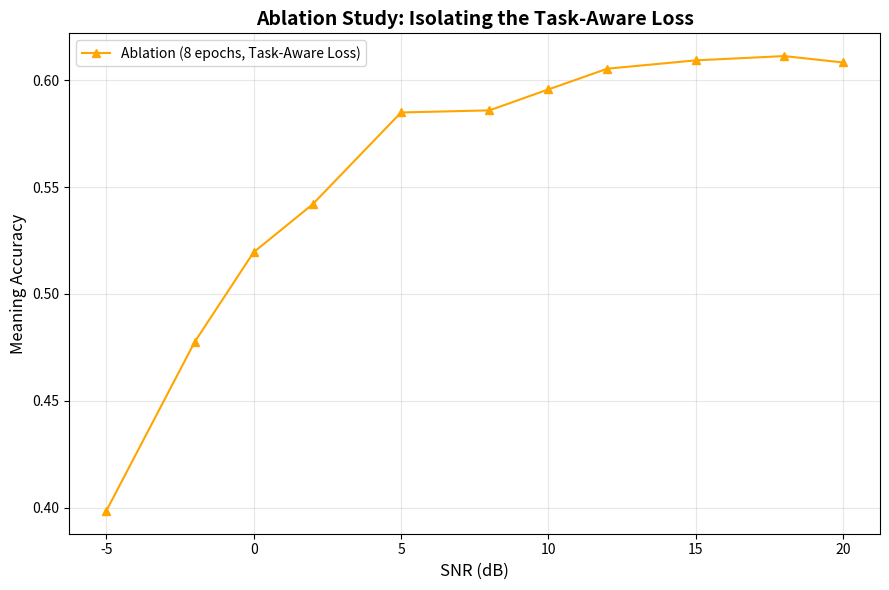

Generate this figure with matplotlib: (Note: this script raises an exception after producing the figure.)
import matplotlib
matplotlib.use("Agg")
import matplotlib.pyplot as plt
import csv
from pathlib import Path

def load_csv(path: Path) -> dict[str, list[float]]:
    if not path.exists():
        return {}
    data = {}
    with open(path, "r", encoding="utf-8") as f:
        reader = csv.DictReader(f)
        for row in reader:
            for k, v in row.items():
                if v.strip():
                    data.setdefault(k, []).append(float(v))
    return data

def main():
    p13_dir = Path("results_archive/phase1_3_baseline")
    out_dir = Path("outputs")
    
    p13_img = load_csv(p13_dir / "snr_sweep_metrics.csv")
    p14_full = load_csv(out_dir / "snr_sweep_metrics.csv")
    
    # Hardcoded ablation data from logs
    snrs = [-5.0, -2.0, 0.0, 2.0, 5.0, 8.0, 10.0, 12.0, 15.0, 18.0, 20.0]
    ablation_acc = [0.3984, 0.4775, 0.5195, 0.5419, 0.5849, 0.5859, 0.5957, 0.6054, 0.6093, 0.6113, 0.6083]
    
    plt.figure(figsize=(9, 6))
    
    if "semantic_meaning_acc" in p13_img and "snr_db" in p13_img:
        plt.plot(p13_img["snr_db"], p13_img["semantic_meaning_acc"], marker="o", linestyle="--", color="gray", label="Phase 1.3 Baseline (8 epochs, MSE only)")
        
    plt.plot(snrs, ablation_acc, marker="^", linestyle="-", color="orange", label="Ablation (8 epochs, Task-Aware Loss)")
    
    if "semantic_meaning_acc" in p14_full and "snr_db" in p14_full:
        plt.plot(p14_full["snr_db"], p14_full["semantic_meaning_acc"], marker="s", linestyle="-", color="blue", label="Phase 1.4 Full (30 epochs, Task-Aware Loss)")
        
    plt.xlabel("SNR (dB)", fontsize=12)
    plt.ylabel("Meaning Accuracy", fontsize=12)
    plt.title("Ablation Study: Isolating the Task-Aware Loss", fontsize=14, fontweight="bold")
    plt.grid(True, alpha=0.3)
    plt.legend(fontsize=10)
    plt.tight_layout()
    
    output_path = out_dir / "compare_image_meaning_acc_ablation.png"
    plt.savefig(output_path, dpi=160)
    print(f"Saved {output_path}")

if __name__ == "__main__":
    main()
